Photos from the image-classification dataset "dataset" in the GitHub repository schwein69/VA_Project. Its 5 classes are: fist, index finger pointing, open palm, pinch, two fingers.

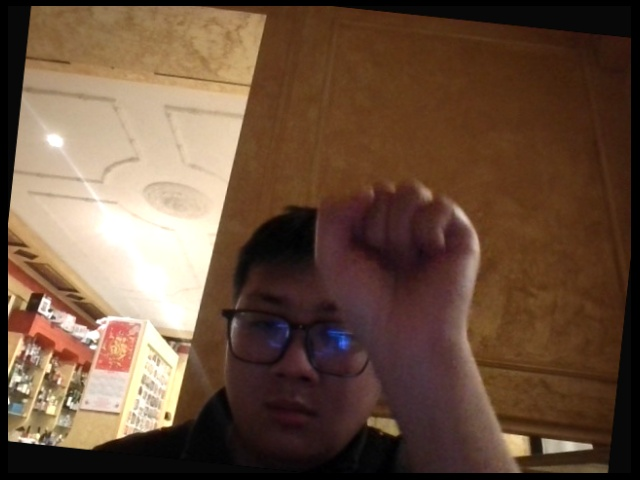
Label: fist

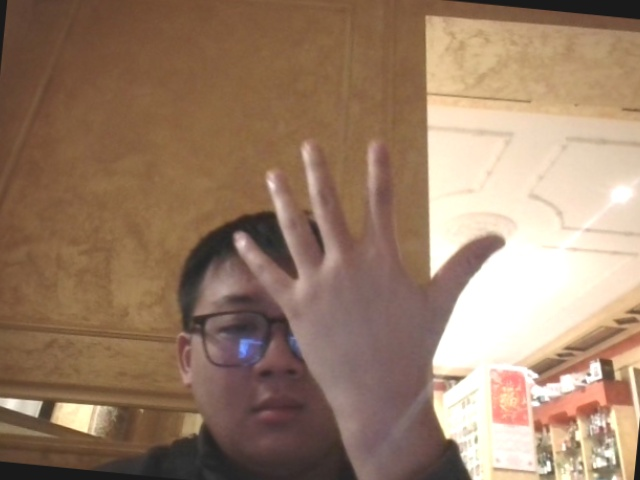
Label: open palm

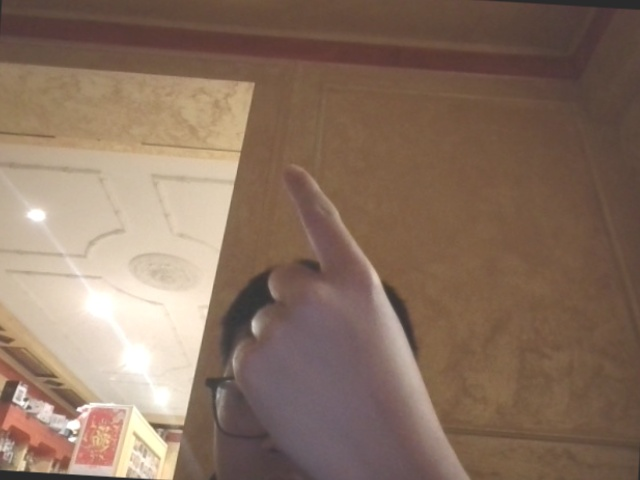
Label: index finger pointing

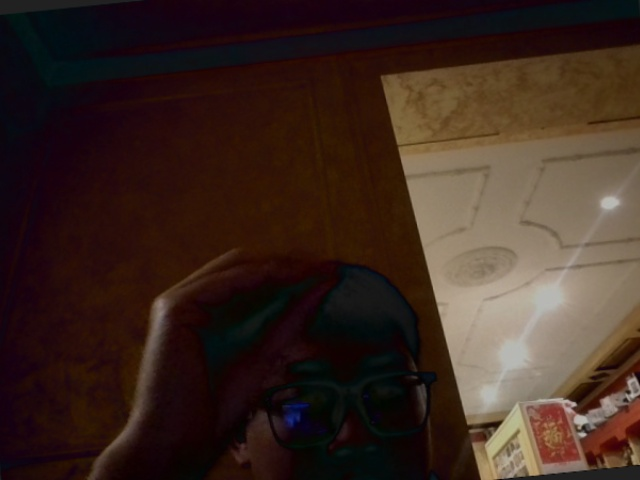
Label: pinch

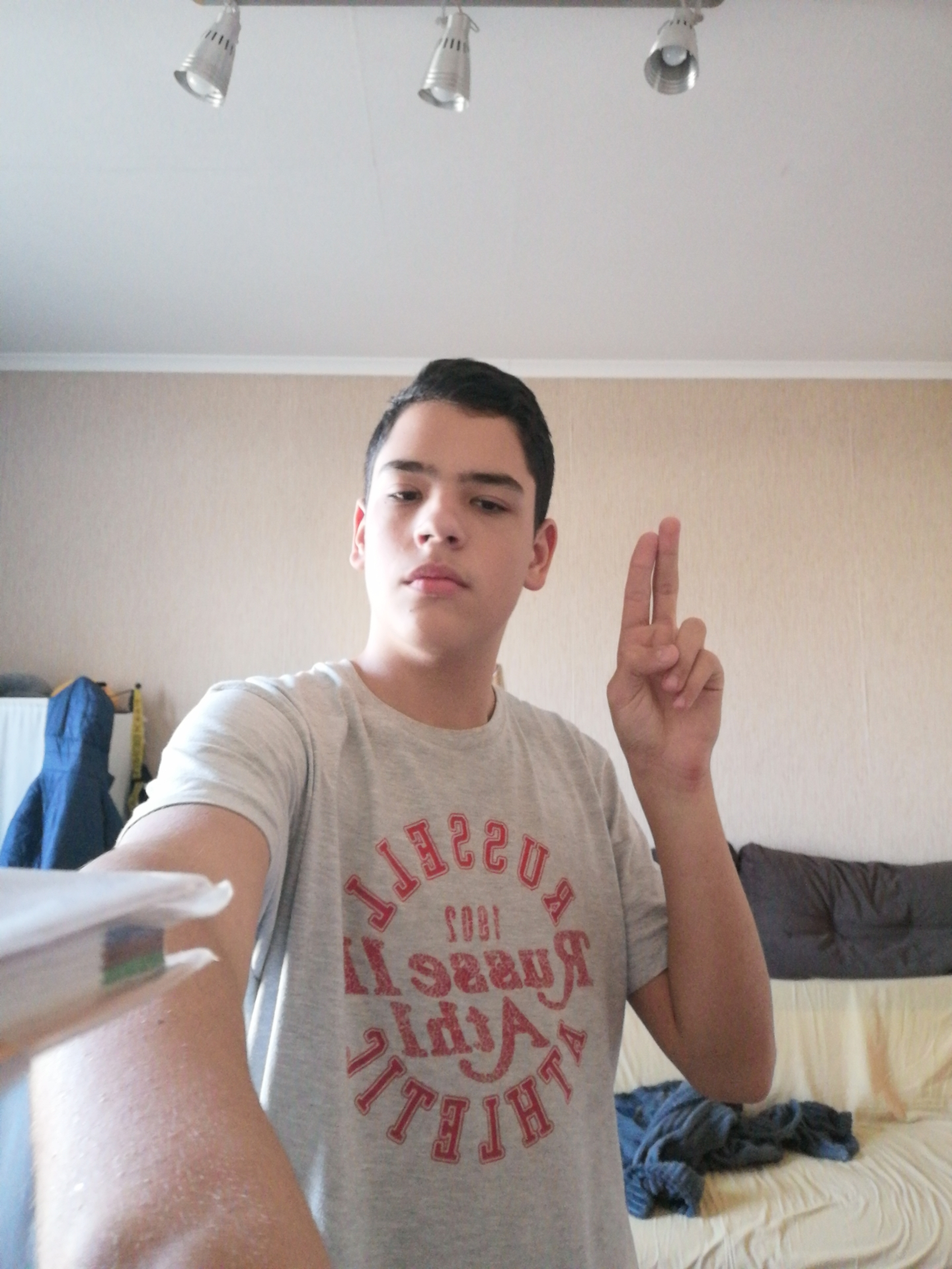
Label: two fingers

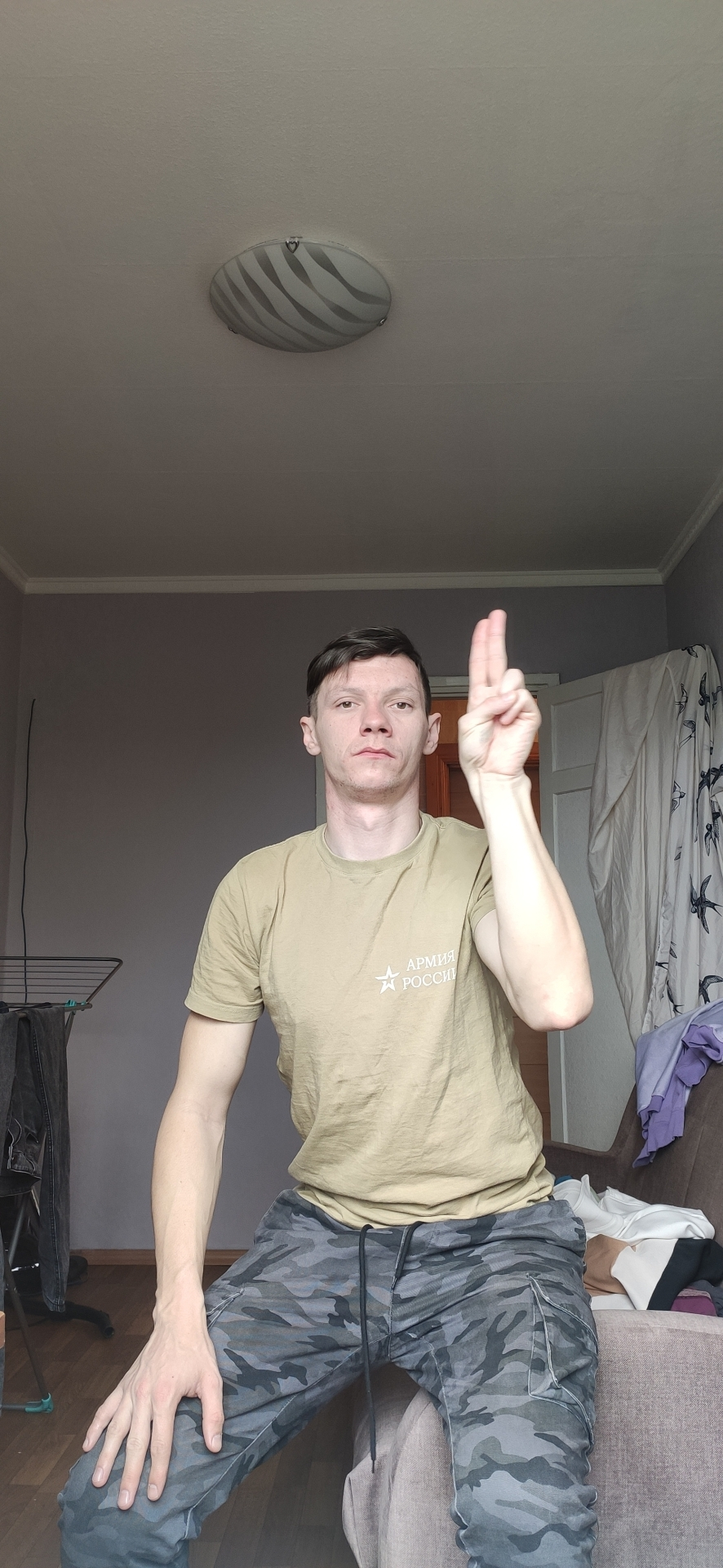
Label: two fingers
